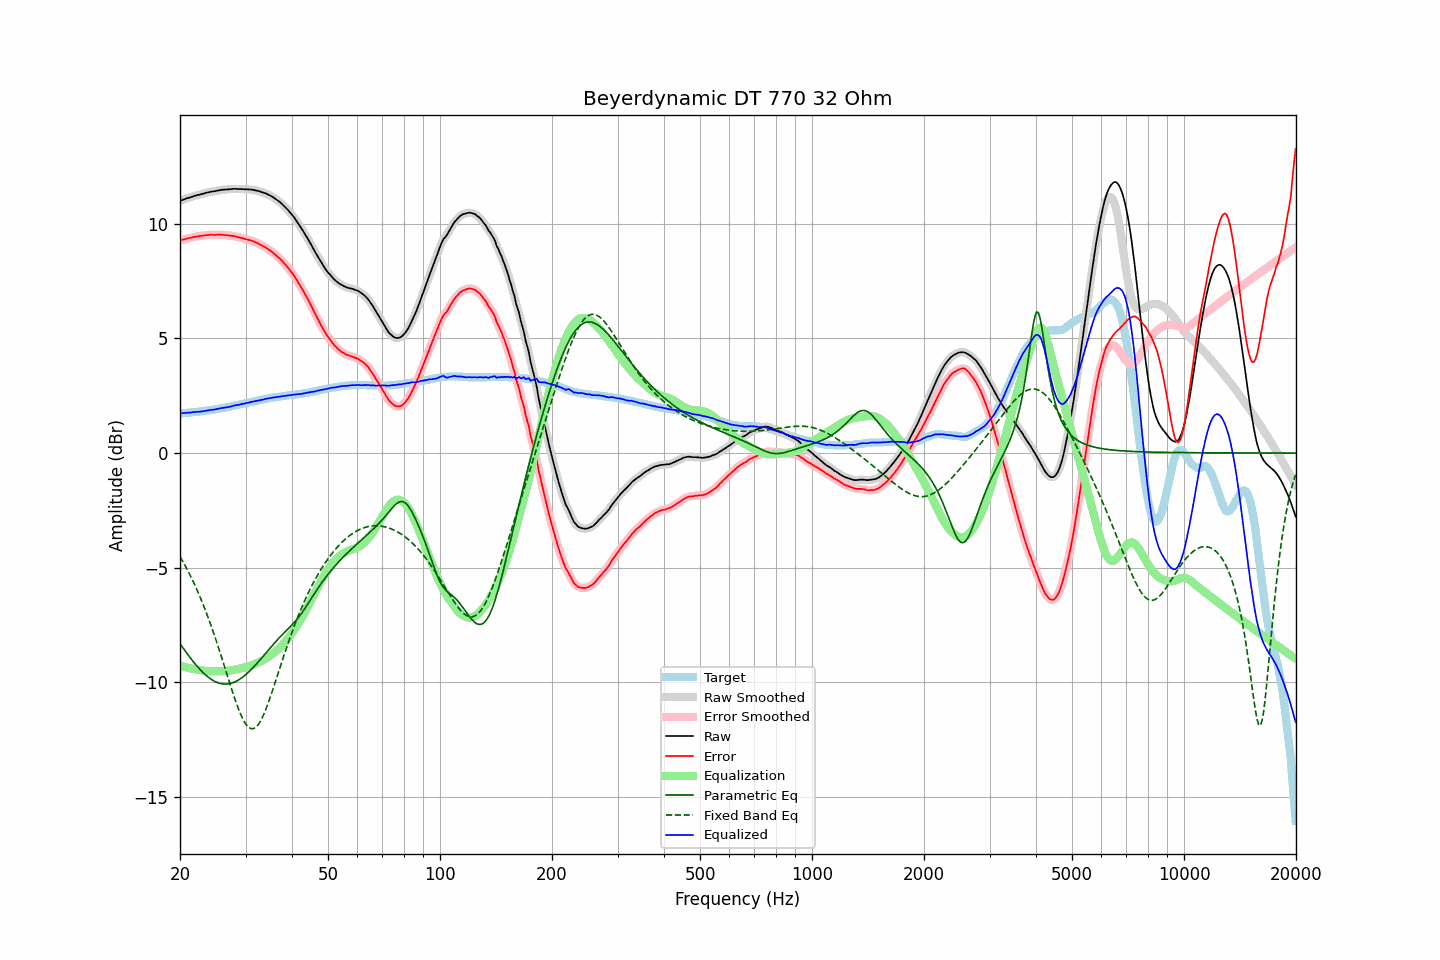

The file beside this chart, header and first rows:
frequency, raw, error, smoothed, error_smoothed, equalization, parametric_eq, fixed_band_eq, equalized_raw, equalized_smoothed, target
20.00, 11.01, 9.28, 11.01, 9.28, -9.27, -8.32, -4.52, 1.74, 1.73, 1.73
20.20, 11.03, 9.30, 11.03, 9.29, -9.29, -8.42, -4.64, 1.73, 1.74, 1.73
20.40, 11.06, 9.32, 11.06, 9.31, -9.31, -8.52, -4.76, 1.75, 1.74, 1.74
20.61, 11.08, 9.33, 11.08, 9.33, -9.33, -8.61, -4.89, 1.75, 1.75, 1.75
20.81, 11.11, 9.36, 11.11, 9.35, -9.35, -8.71, -5.02, 1.76, 1.76, 1.75
21.02, 11.13, 9.37, 11.13, 9.37, -9.37, -8.81, -5.15, 1.76, 1.76, 1.76
21.23, 11.15, 9.39, 11.15, 9.38, -9.39, -8.90, -5.29, 1.76, 1.77, 1.76
21.44, 11.17, 9.40, 11.17, 9.40, -9.40, -8.99, -5.43, 1.77, 1.77, 1.77
21.66, 11.20, 9.42, 11.20, 9.42, -9.42, -9.08, -5.58, 1.78, 1.78, 1.78
21.87, 11.22, 9.44, 11.22, 9.43, -9.43, -9.17, -5.73, 1.79, 1.79, 1.78
22.09, 11.24, 9.45, 11.24, 9.45, -9.44, -9.25, -5.88, 1.80, 1.80, 1.79
22.31, 11.26, 9.46, 11.26, 9.46, -9.46, -9.33, -6.04, 1.80, 1.80, 1.80
22.54, 11.27, 9.47, 11.27, 9.47, -9.47, -9.41, -6.20, 1.80, 1.81, 1.80
22.76, 11.29, 9.48, 11.29, 9.48, -9.48, -9.48, -6.37, 1.81, 1.81, 1.81
22.99, 11.31, 9.49, 11.31, 9.49, -9.49, -9.56, -6.54, 1.82, 1.82, 1.82
23.22, 11.33, 9.50, 11.33, 9.50, -9.50, -9.62, -6.72, 1.83, 1.83, 1.83
23.45, 11.35, 9.51, 11.35, 9.51, -9.50, -9.69, -6.90, 1.84, 1.84, 1.84
23.69, 11.37, 9.52, 11.37, 9.51, -9.51, -9.75, -7.08, 1.86, 1.86, 1.85
23.92, 11.38, 9.52, 11.38, 9.52, -9.52, -9.80, -7.27, 1.86, 1.87, 1.86
24.16, 11.40, 9.53, 11.40, 9.52, -9.52, -9.85, -7.47, 1.88, 1.88, 1.87
24.40, 11.41, 9.53, 11.41, 9.52, -9.52, -9.90, -7.66, 1.89, 1.89, 1.88
24.65, 11.42, 9.52, 11.42, 9.52, -9.52, -9.94, -7.87, 1.90, 1.90, 1.90
24.89, 11.43, 9.52, 11.43, 9.52, -9.53, -9.98, -8.07, 1.90, 1.91, 1.91
25.14, 11.45, 9.53, 11.45, 9.52, -9.53, -10.01, -8.28, 1.92, 1.92, 1.92
25.39, 11.46, 9.53, 11.46, 9.53, -9.52, -10.03, -8.50, 1.93, 1.94, 1.93
25.65, 11.47, 9.53, 11.47, 9.53, -9.52, -10.05, -8.72, 1.95, 1.95, 1.94
25.91, 11.49, 9.53, 11.48, 9.52, -9.52, -10.07, -8.94, 1.97, 1.96, 1.96
26.16, 11.49, 9.52, 11.49, 9.52, -9.52, -10.08, -9.16, 1.97, 1.97, 1.97
26.43, 11.50, 9.52, 11.50, 9.51, -9.51, -10.08, -9.38, 1.99, 1.99, 1.98
26.69, 11.50, 9.51, 11.50, 9.51, -9.51, -10.08, -9.61, 1.99, 1.99, 1.99
26.96, 11.51, 9.50, 11.51, 9.50, -9.50, -10.07, -9.83, 2.01, 2.01, 2.01
27.23, 11.51, 9.49, 11.51, 9.49, -9.49, -10.06, -10.05, 2.02, 2.02, 2.02
27.50, 11.52, 9.48, 11.52, 9.48, -9.48, -10.04, -10.28, 2.04, 2.04, 2.04
27.77, 11.53, 9.48, 11.53, 9.47, -9.47, -10.02, -10.49, 2.06, 2.06, 2.05
28.05, 11.53, 9.46, 11.53, 9.46, -9.45, -9.99, -10.70, 2.08, 2.08, 2.07
28.33, 11.53, 9.45, 11.53, 9.44, -9.44, -9.96, -10.90, 2.09, 2.09, 2.08
28.62, 11.52, 9.42, 11.52, 9.42, -9.42, -9.92, -11.10, 2.10, 2.10, 2.10
28.90, 11.52, 9.41, 11.52, 9.41, -9.41, -9.88, -11.28, 2.11, 2.11, 2.11
29.19, 11.52, 9.39, 11.52, 9.39, -9.39, -9.83, -11.44, 2.13, 2.13, 2.13
29.48, 11.52, 9.38, 11.52, 9.37, -9.37, -9.78, -11.59, 2.15, 2.14, 2.14
29.78, 11.51, 9.35, 11.51, 9.35, -9.35, -9.72, -11.72, 2.16, 2.16, 2.16
30.08, 11.51, 9.34, 11.51, 9.33, -9.34, -9.66, -11.83, 2.17, 2.17, 2.17
30.38, 11.51, 9.32, 11.51, 9.31, -9.32, -9.60, -11.92, 2.19, 2.19, 2.19
30.68, 11.50, 9.30, 11.50, 9.30, -9.30, -9.53, -11.98, 2.20, 2.21, 2.20
30.99, 11.50, 9.28, 11.50, 9.28, -9.27, -9.47, -12.02, 2.22, 2.22, 2.22
31.30, 11.49, 9.26, 11.49, 9.25, -9.25, -9.40, -12.03, 2.24, 2.24, 2.23
31.61, 11.48, 9.23, 11.48, 9.23, -9.22, -9.32, -12.01, 2.25, 2.25, 2.25
31.93, 11.46, 9.20, 11.46, 9.20, -9.20, -9.25, -11.97, 2.26, 2.27, 2.26
32.24, 11.45, 9.17, 11.45, 9.17, -9.17, -9.17, -11.90, 2.28, 2.28, 2.28
32.57, 11.43, 9.14, 11.43, 9.13, -9.13, -9.09, -11.81, 2.30, 2.30, 2.29
32.89, 11.41, 9.10, 11.41, 9.09, -9.10, -9.01, -11.70, 2.31, 2.31, 2.31
33.22, 11.38, 9.06, 11.38, 9.06, -9.06, -8.93, -11.57, 2.32, 2.32, 2.32
33.55, 11.36, 9.02, 11.36, 9.02, -9.02, -8.85, -11.42, 2.34, 2.34, 2.34
33.89, 11.34, 8.99, 11.33, 8.98, -8.98, -8.76, -11.25, 2.36, 2.36, 2.35
34.23, 11.31, 8.94, 11.31, 8.94, -8.93, -8.68, -11.07, 2.37, 2.37, 2.37
34.57, 11.27, 8.89, 11.27, 8.89, -8.89, -8.60, -10.88, 2.38, 2.39, 2.38
34.92, 11.24, 8.85, 11.24, 8.84, -8.84, -8.52, -10.68, 2.40, 2.40, 2.39
35.27, 11.20, 8.79, 11.20, 8.79, -8.79, -8.43, -10.48, 2.41, 2.41, 2.41
35.62, 11.16, 8.74, 11.16, 8.73, -8.74, -8.35, -10.27, 2.42, 2.42, 2.42
35.97, 11.11, 8.67, 11.11, 8.68, -8.68, -8.27, -10.05, 2.43, 2.43, 2.43
... 635 more rows
